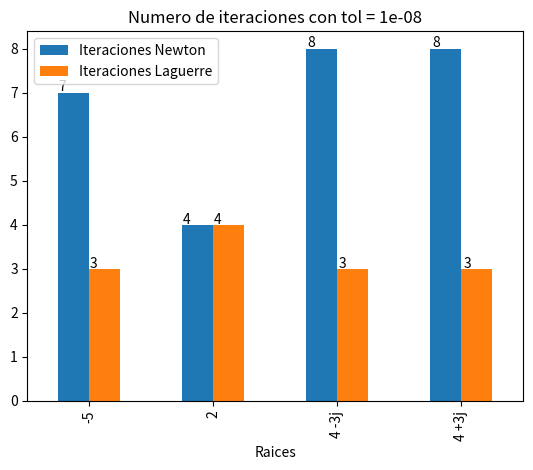
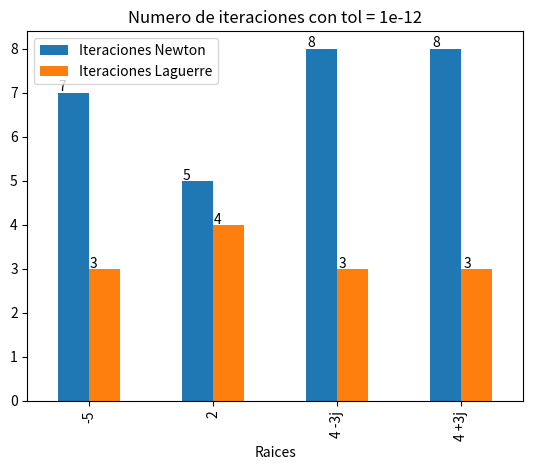
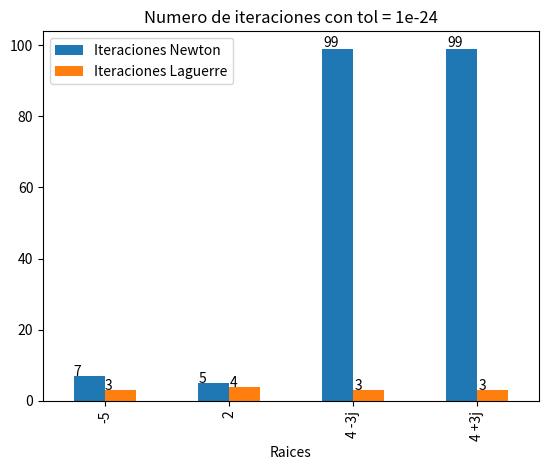
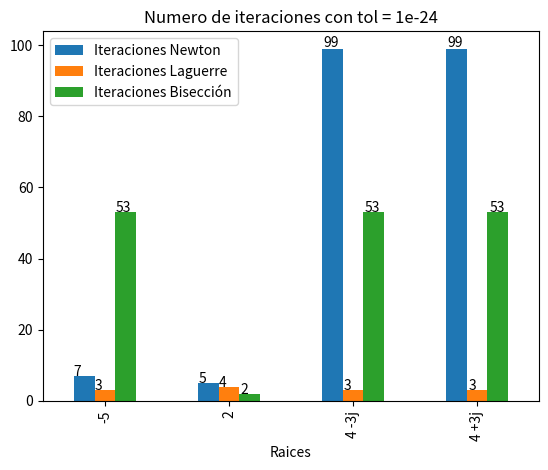

These figures' Python source, in order:
from numpy import array, exp, real, imag, empty, finfo
import numpy as np
import cmath
import pandas as pd
import matplotlib.pyplot as plt



"""
Si se quiere un coeficiente complejo se escibe de la siguiente manera:
c = 4 +3j, tomando j como la parte imaginaria del número, luego se reemplaza en
la ecuación y el programa calcula el resultado teniendo en cuenta los números
complejos
"""

#Metodo de newton para obtener las raices a evaluar
def newtonRaphson(x0,e,N, coeficientes):
    step = 1
    flag = 1
    condition = True
    cont = 0
    while condition:
        if  hornerPlus(x0, coeficientes, 1)[0] == 0.0:
            print('Error!')
            break
        #Aplica la fórmula
        x1 = np.complex128(x0 - hornerPlus(x0, coeficientes, 0)[0]/hornerPlus(x0, coeficientes, 1)[0])
        x0 = x1
        step = step + 1
        
        if step > N:
            flag = 0
            break
        
        condition = abs(hornerPlus(x0, coeficientes, 0)[0]) > e
        cont = cont + 1
    
    if flag!=1:
        print('No converge.')
    
    return x1, cont

#El método de Horner que deriva y evalua de foemaa eficiente
def hornerPlus(x, coeficientes, N):
    cont = 0
    derivada = []
    SegundaDerivada= []
    grado = len(coeficientes)-1
    
    #Se evalua la primera derivada
    for i in range(0, grado):
        derivada.append(coeficientes[i] * (grado-i))
      
    #Se evalua la segunda derivada
    for i in range(0, grado-1):
         SegundaDerivada.append(derivada[i] * ((grado-1)-i))
    
    if N == 0:
        resultado = coeficientes[0]
        for i in range(1, len(coeficientes)): 
            resultado = np.complex128(coeficientes[i] + x * resultado)
            cont = cont +1
        return (resultado, cont, x)
    
    elif N == 1:            
        resultado = derivada[0]
        for i in range(1, len(derivada)): 
            resultado = np.complex128(derivada[i] + x * resultado)
            cont = cont +1
        return (resultado, cont, x)
    
    elif N == 2:            
        resultado = SegundaDerivada[0]
        for i in range(1, len(SegundaDerivada)): 
            resultado = np.complex128(SegundaDerivada[i] + x * resultado)
            cont = cont +1
        return (resultado, cont, x)
        
    
    
#Donde se ejecuta todo el algortitmo
def principal(coeficientes):
    """Función que evalua el algoritmo de Horner y devuelve el resultado y el
    número de multiplicaciones realizadas"""
    grado = len(coeficientes)-1
    arrX = [-9, 1, 3-7j, 3+7j]
    Raiz = 0
    Contador = 0
    tolerancias = [10**-8, 10**-12, 10**-24]
    it = []
    itlAG= []
    itB = []
    raices = []

     #Evalua el polinomio y las derivadas en un punto dado
    print("Polinomio: ",coeficientes)
    print("Evaluado en 2: ", hornerPlus(2, coeficientes, 0)[0])
    print("Primera dervivada evaluada en 2: ", hornerPlus(2, coeficientes, 1)[0])
    print("Segunda derivada evaluada en 2: ", hornerPlus(2, coeficientes, 2)[0])    

    #Compara eficiencia en tres tolerancias en el método de Laguerre y Newton
    for c in tolerancias:
        it.clear()
        itlAG.clear()
        itB.clear()
        print("")
        print("\nRaices de Newton con tolerancia " + str(c))    
        for m in arrX:
            Raiz, Contador = newtonRaphson(m,c,100, coeficientes)
            rai, con = metodobiseccion(coeficientes, m, 5,c)
            itB.append(con)
            it.append(Contador)
            print ("Raiz: ", Raiz)
            print ("Iteraciones: ", Contador)
            
            
        
        print("")  
        print("\nRaices de Laguerre con tolerancia " + str(c)) 
        itLAG, raices = Laguerre(arrX, grado, coeficientes,c)
        
        data = {'Iteraciones Newton':it, 
        'Iteraciones Laguerre':itLAG,
        'Raices': raices} 
        
        #Se grafica la solución
        df = pd.DataFrame(data) 
        fig, ax = plt.subplots()
        ax = df.plot(kind = 'bar', x = 'Raices',  title= 'Numero de iteraciones con tol = ' + str(c) , ax = ax)
        
        for p in ax.patches:
            ax.annotate(str(p.get_height()), (p.get_x() * 1.005, p.get_height() * 1.005))
    
        print("\nBisección con tolerancia " + str(c))
        print("Raiz: ", rai)
        print("Iteraciones: ", con)
        
        #Compara con bisección
        if(c == 10**-24):
            data = {'Iteraciones Newton':it, 
            'Iteraciones Laguerre':itLAG,
            'Iteraciones Bisección':itB,
            'Raices': raices} 
            
            #Se grafica la solución
            df = pd.DataFrame(data) 
            fig, ax = plt.subplots()
            ax = df.plot(kind = 'bar', x = 'Raices',  title= 'Numero de iteraciones con tol = ' + str(c) , ax = ax)
            
            for p in ax.patches:
                ax.annotate(str(p.get_height()), (p.get_x() * 1.005, p.get_height() * 1.005))
        
            


#Método de Laguerre para encontrar las raices dado un polinomio
def Laguerre(arrX, grado, coeficientes, epsilon):
    it = []
    ra = []
    for k in arrX:
        iteraciones = 0
        n = grado
        start = k
        start = complex(start)
        while True:
            px = hornerPlus(start, coeficientes, 0)[0]
            if not px:
                if(start.imag) == 0:
                    start = start.real
                    print ("Resultado: ", start)
                    print ("Iteraciones: ", iteraciones)
                    it.append(iteraciones)
                    ra.append(round(start))
                else:
                    print ("Resultado: ", start)
                    print ("Iteraciones: ", iteraciones)
                    it.append(iteraciones)
                    if(start.imag >0):
                        ta = str(round(start.real))+ " +"+ str(round(start.imag))+"j"
                        ra.append(ta)
                    else:
                        ta = str(round(start.real))+ " "+ str(round(start.imag))+"j"
                        ra.append(ta)
       
               
                break
            g = hornerPlus(start, coeficientes, 1)[0]/ px
            h = g ** 2 - hornerPlus(start, coeficientes, 2)[0] / px
            dp = np.complex128(cmath.sqrt((n - 1) * (n * h - g**2)))
            d1 = g + dp
            d2 = g - dp
            if abs(d2) > abs(d1):
                d = d2
            else:
                d = d1
            a = n / d
            x_n = start - a
            iteraciones = iteraciones + 1
            if str(start) == str(x_n) or abs(start - x_n) < epsilon:
                if(start.imag) == 0:
                    start = start.real
                    print("Resultado: ", start)
                    print ("Iteraciones: ", iteraciones)
                    it.append(iteraciones)
                    ra.append(round(start))
                else:
                    print ("Resultado: ", start)
                    print ("Iteraciones: ", iteraciones)
                    it.append(iteraciones)
                    if(start.imag >0):
                        ta = str(round(start.real))+ " +"+ str(round(start.imag))+"j"
                        ra.append(ta)
                    else:
                        ta = str(round(start.real))+ " "+ str(round(start.imag))+"j"
                        ra.append(ta)
                
                break
            start = x_n
    return it, ra


#Método de biseccion utilizado para comparar eficiencia
def metodobiseccion(coeficientes, x0, x1, tol):
    cont = 0
    while x1.real-x0.real>=tol:
        cont = cont + 1
        x2=np.complex128((x0+x1)/2)
        if hornerPlus(x2, coeficientes, 0)[0].real==0:
            return (x2, cont)
        else:
            if hornerPlus(x0, coeficientes, 0)[0].real*hornerPlus(x2, coeficientes, 0)[0].real>0: 
                x0=x2
            else:
                x1=x2
    return (x2, cont)

#Polinomio a evaluar
coeficientes = [1, -5, -9, 155, -250]

#Se prueba con otro polinomio, para ver se puede quitar el compentario y ejecutar
#cof =[1+2j, -2+1j, 9]
#principal(cof)
principal(coeficientes) 




